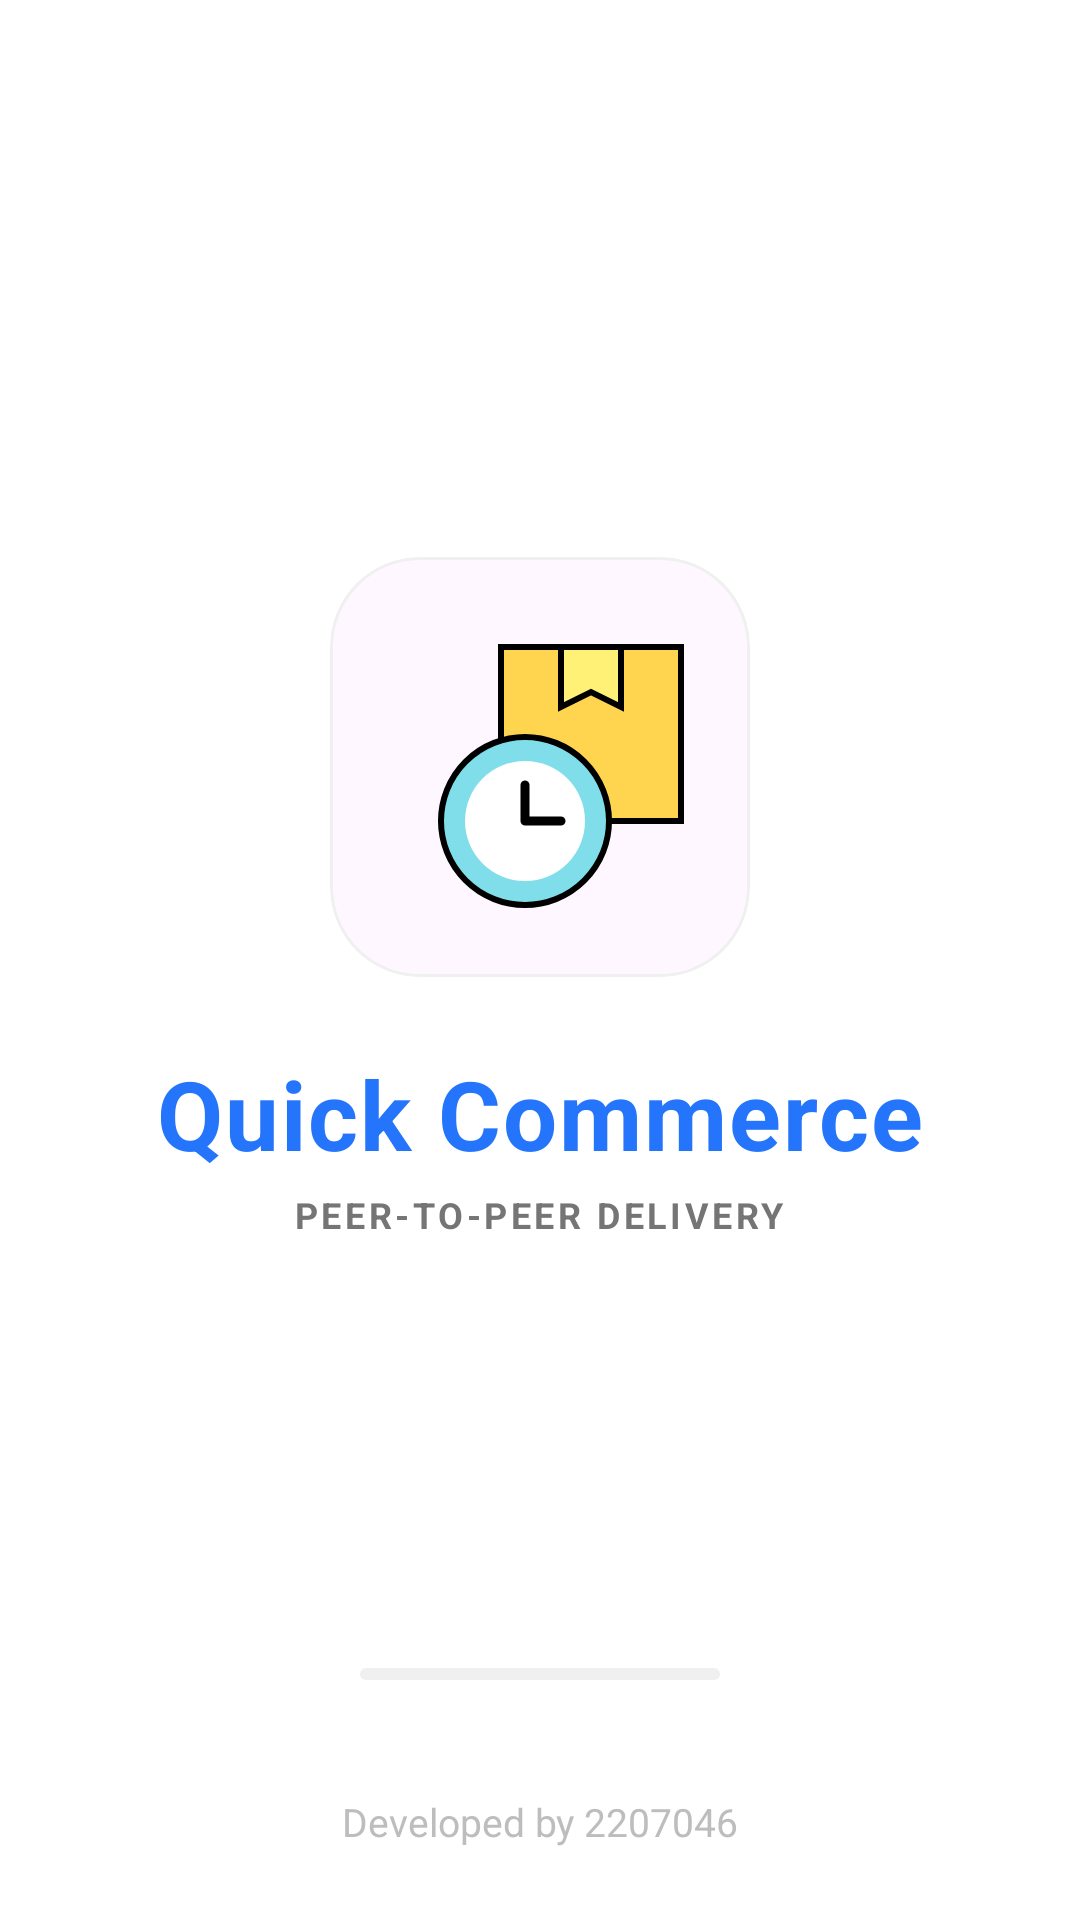

The Android layout XML behind this screen, and the referenced resources:
<!-- AndroidManifest.xml: activity theme Theme.Quickcommercedemo -->
<!-- res/layout/activity_splash.xml -->
<?xml version="1.0" encoding="utf-8"?>
<androidx.constraintlayout.widget.ConstraintLayout xmlns:android="http://schemas.android.com/apk/res/android"
    xmlns:app="http://schemas.android.com/apk/res-auto"
    android:layout_width="match_parent"
    android:layout_height="match_parent"
    android:background="@color/white">

    
    <LinearLayout
        android:id="@+id/brandingContainer"
        android:layout_width="wrap_content"
        android:layout_height="wrap_content"
        android:gravity="center"
        android:orientation="vertical"
        app:layout_constraintBottom_toBottomOf="parent"
        app:layout_constraintEnd_toEndOf="parent"
        app:layout_constraintStart_toStartOf="parent"
        app:layout_constraintTop_toTopOf="parent"
        app:layout_constraintVertical_bias="0.45">

        <com.google.android.material.card.MaterialCardView
            android:layout_width="140dp"
            android:layout_height="140dp"
            app:cardCornerRadius="30dp"
            app:cardElevation="0dp"
            app:strokeColor="#F0F0F0"
            app:strokeWidth="1dp">

            <ImageView
                android:layout_width="match_parent"
                android:layout_height="match_parent"
                android:padding="20dp"
                android:src="@drawable/ic_app_logo" />
        </com.google.android.material.card.MaterialCardView>

        <TextView
            android:layout_width="wrap_content"
            android:layout_height="wrap_content"
            android:layout_marginTop="24dp"
            android:letterSpacing="0.02"
            android:text="@string/app_name"
            android:textColor="@color/primary_color"
            android:textSize="32sp"
            android:textStyle="bold" />

        <TextView
            android:layout_width="wrap_content"
            android:layout_height="wrap_content"
            android:layout_marginTop="4dp"
            android:letterSpacing="0.1"
            android:text="PEER-TO-PEER DELIVERY"
            android:textColor="@color/text_secondary"
            android:textSize="12sp"
            android:textStyle="bold" />

    </LinearLayout>

    
    <com.google.android.material.progressindicator.LinearProgressIndicator
        android:id="@+id/splashProgress"
        android:layout_width="120dp"
        android:layout_height="wrap_content"
        android:layout_marginBottom="80dp"
        android:indeterminate="true"
        app:indicatorColor="@color/primary_color"
        app:layout_constraintBottom_toBottomOf="parent"
        app:layout_constraintEnd_toEndOf="parent"
        app:layout_constraintStart_toStartOf="parent"
        app:trackColor="#F0F0F0"
        app:trackCornerRadius="4dp"
        app:trackThickness="4dp" />

    
    <TextView
        android:layout_width="wrap_content"
        android:layout_height="wrap_content"
        android:layout_marginBottom="24dp"
        android:text="Developed by 2207046"
        android:textColor="@color/text_hint"
        android:textSize="13sp"
        app:layout_constraintBottom_toBottomOf="parent"
        app:layout_constraintEnd_toEndOf="parent"
        app:layout_constraintStart_toStartOf="parent" />

</androidx.constraintlayout.widget.ConstraintLayout>
<!-- resources referenced by this layout -->
<resources>
  <color name="primary_color">#2575fc</color>
  <color name="text_hint">#BDBDBD</color>
  <color name="text_secondary">#757575</color>
  <color name="white">#FFFFFF</color>
  <!-- drawable ic_app_logo (drawable) -->
  <vector xmlns:android="http://schemas.android.com/apk/res/android"
      android:width="200dp"
      android:height="200dp"
      android:viewportWidth="100"
      android:viewportHeight="100">
  
      
      <path
          android:pathData="M37,10 h60 v58 h-60 z"
          android:fillColor="#FFD54F"
          android:strokeColor="#000000"
          android:strokeWidth="2"/>
  
      
      <path
          android:pathData="M57,10 v20 l10,-5 l10,5 v-20 z"
          android:fillColor="#FFF176"
          android:strokeColor="#000000"
          android:strokeWidth="2"/>
  
      
      <path
          android:pathData="M45,40 a28,28 0,1,0 0,56 a28,28 0,1,0 0,-56"
          android:fillColor="#80DEEA"
          android:strokeColor="#000000"
          android:strokeWidth="2"/>
  
      
      <path
          android:pathData="M45,48 a20,20 0,1,0 0,40 a20,20 0,1,0 0,-40"
          android:fillColor="#FFFFFF"/>
  
      
      <path
          android:pathData="M45,68 v-12 M45,68 h12"
          android:strokeColor="#000000"
          android:strokeWidth="3"
          android:strokeLineCap="round"
          android:strokeLineJoin="round"/>
  
  </vector>
  <string name="app_name">Quick Commerce</string>
  <style name="Theme.Quickcommercedemo" parent="Base.Theme.Quickcommercedemo" />
  <style name="Base.Theme.Quickcommercedemo" parent="Theme.Material3.DayNight.NoActionBar">
          
          
      </style>
</resources>
